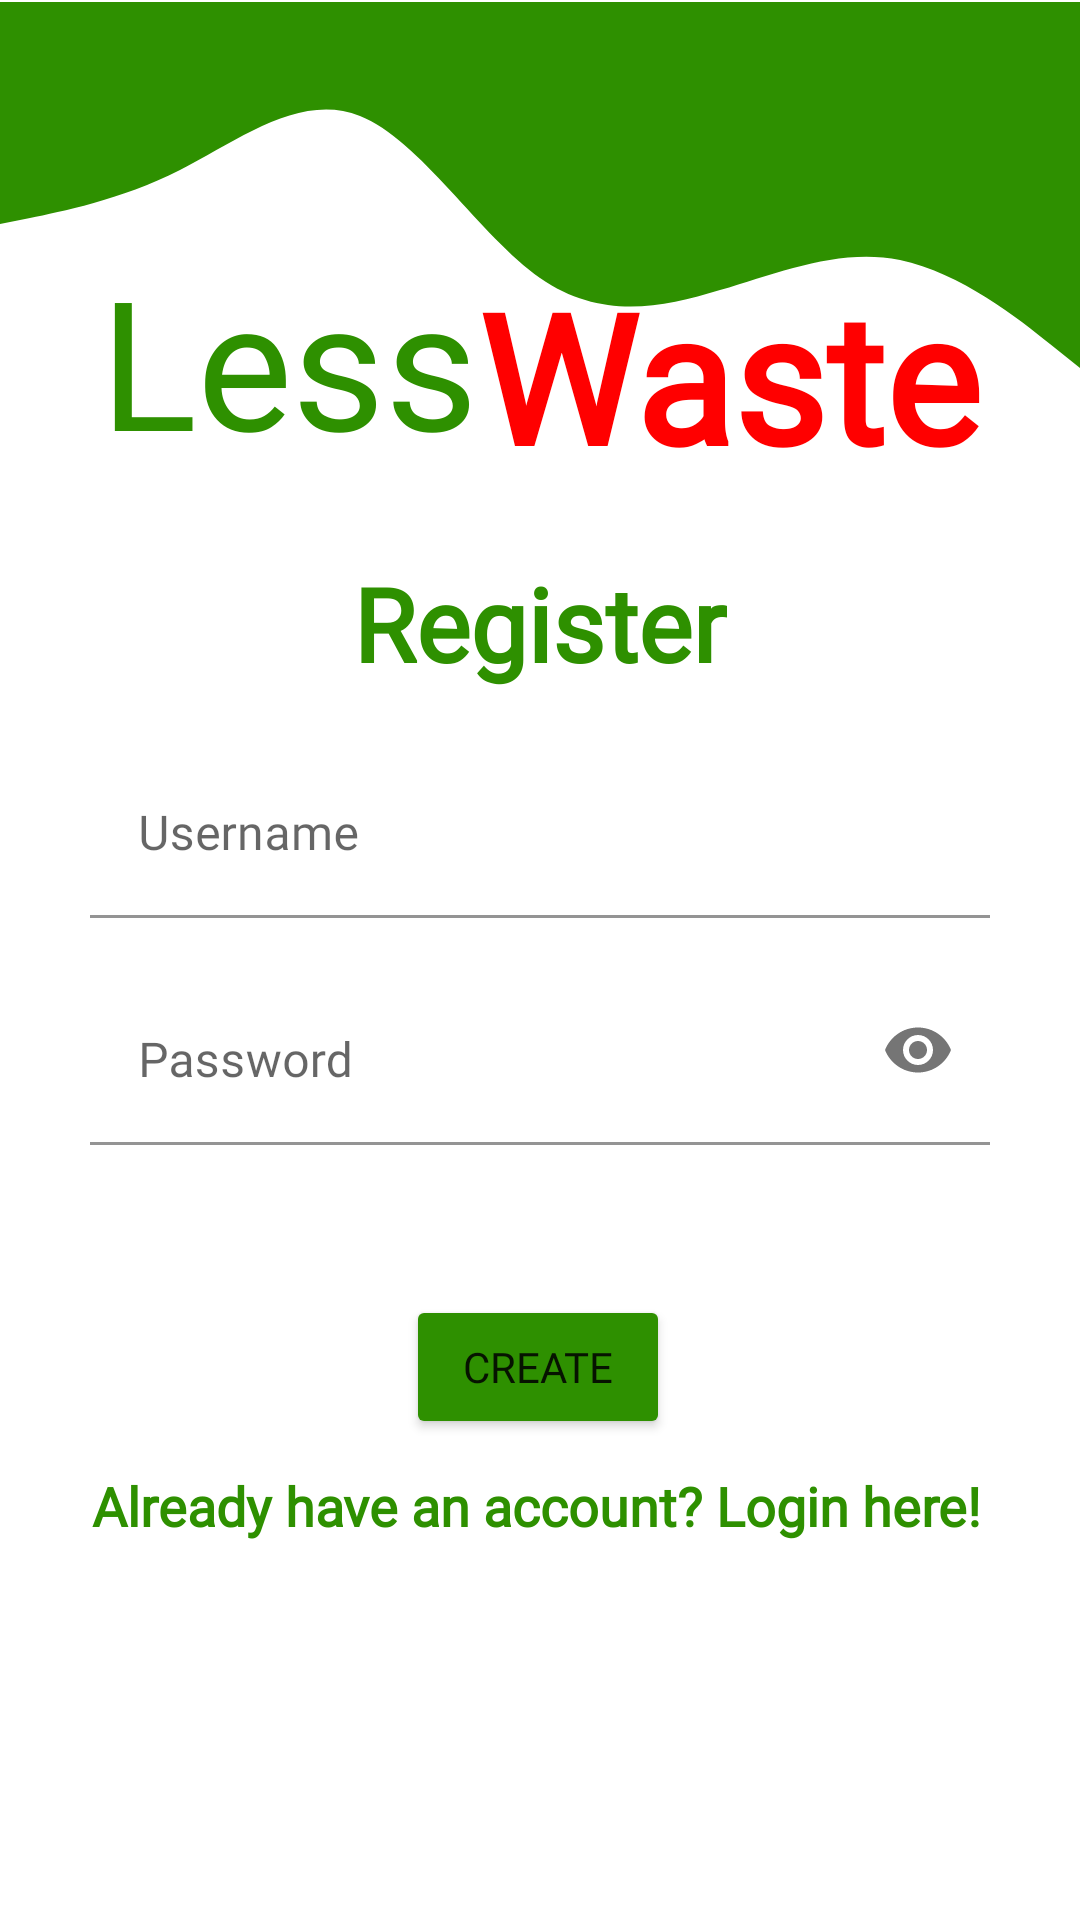

Produce the Android XML layout that renders to this screen, including the resource entries it uses.
<!-- AndroidManifest.xml: application theme Theme.ALP_LessWaste -->
<!-- res/layout/activity_register.xml -->
<?xml version="1.0" encoding="utf-8"?>
<androidx.constraintlayout.widget.ConstraintLayout xmlns:android="http://schemas.android.com/apk/res/android"
    xmlns:app="http://schemas.android.com/apk/res-auto"
    xmlns:tools="http://schemas.android.com/tools"
    android:layout_width="match_parent"
    android:layout_height="match_parent"
    tools:context=".view.RegisterActivity">

    <View
        android:id="@+id/view5"
        android:layout_width="wrap_content"
        android:layout_height="120dp"
        android:layout_marginTop="10dp"
        android:background="@drawable/wave3"
        app:layout_constraintBottom_toBottomOf="parent"
        app:layout_constraintEnd_toEndOf="parent"
        app:layout_constraintHorizontal_bias="0.0"
        app:layout_constraintStart_toStartOf="parent"
        app:layout_constraintTop_toTopOf="parent"
        app:layout_constraintVertical_bias="0.009" />

    <View
        android:id="@+id/view4"
        android:layout_width="wrap_content"
        android:layout_height="30dp"
        android:background="#2E9000"
        app:layout_constraintBottom_toBottomOf="parent"
        app:layout_constraintEnd_toEndOf="parent"
        app:layout_constraintHorizontal_bias="0.0"
        app:layout_constraintStart_toStartOf="parent"
        app:layout_constraintTop_toTopOf="parent"
        app:layout_constraintVertical_bias="0.001" />

    <TextView
        android:id="@+id/textView2"
        android:layout_width="wrap_content"
        android:layout_height="wrap_content"
        android:layout_marginTop="80dp"
        android:fontFamily="@font/open_sans"
        android:text="Less"
        android:textColor="#2E9000"
        android:textSize="60sp"
        app:layout_constraintEnd_toStartOf="@+id/textView5"
        app:layout_constraintHorizontal_chainStyle="packed"
        app:layout_constraintStart_toStartOf="parent"
        app:layout_constraintTop_toTopOf="parent" />

    <TextView
        android:id="@+id/textView5"
        android:layout_width="wrap_content"
        android:layout_height="wrap_content"
        android:layout_marginTop="85dp"
        android:fontFamily="@font/open_sans_bold"
        android:text="Waste"
        android:textColor="#FF0000"
        android:textSize="60sp"
        android:textStyle="bold"
        app:layout_constraintEnd_toEndOf="parent"
        app:layout_constraintStart_toEndOf="@+id/textView2"
        app:layout_constraintTop_toTopOf="parent" />

    <TextView
        android:id="@+id/textView4"
        android:layout_width="wrap_content"
        android:layout_height="wrap_content"
        android:layout_marginTop="20dp"
        android:fontFamily="@font/open_sans_bold"
        android:text="Register"
        android:textColor="#2E9000"
        android:textSize="34sp"
        android:textStyle="bold"
        app:layout_constraintEnd_toEndOf="parent"
        app:layout_constraintStart_toStartOf="parent"
        app:layout_constraintTop_toBottomOf="@+id/textView5" />

    <com.google.android.material.textfield.TextInputLayout
        android:id="@+id/registerUsername_TextInputLayout"
        android:layout_width="wrap_content"
        android:layout_height="wrap_content"
        android:layout_marginTop="20dp"
        app:boxBackgroundColor="#FFFFFF"
        app:layout_constraintEnd_toEndOf="parent"
        app:layout_constraintStart_toStartOf="parent"
        app:layout_constraintTop_toBottomOf="@+id/textView4">

        <com.google.android.material.textfield.TextInputEditText
            android:id="@+id/registerUsername_textInput"
            android:layout_width="300dp"
            android:layout_height="wrap_content"
            android:backgroundTint="#FFFFFF"
            android:fontFamily="@font/open_sans"
            android:hint="Username" />
    </com.google.android.material.textfield.TextInputLayout>

    <com.google.android.material.textfield.TextInputLayout
        android:id="@+id/registerPassword_TextInputLayout"
        android:layout_width="wrap_content"
        android:layout_height="wrap_content"
        android:layout_marginTop="20dp"
        app:boxBackgroundColor="#FFFFFF"
        app:layout_constraintEnd_toEndOf="parent"
        app:layout_constraintStart_toStartOf="parent"
        app:layout_constraintTop_toBottomOf="@+id/registerUsername_TextInputLayout"
        app:passwordToggleEnabled="true">

        <EditText
            android:id="@+id/editTextTextPassword2"
            android:layout_width="300dp"
            android:layout_height="wrap_content"
            android:layout_weight="1"
            android:ems="10"
            android:fontFamily="@font/open_sans"
            android:hint="Password"
            android:inputType="textPassword" />
    </com.google.android.material.textfield.TextInputLayout>

    <Button
        android:id="@+id/button_create"
        android:layout_width="wrap_content"
        android:layout_height="wrap_content"
        android:layout_marginTop="50dp"
        android:backgroundTint="#2E9000"
        android:elevation="100dp"
        android:fontFamily="@font/open_sans"
        android:text="Create"
        app:layout_constraintEnd_toEndOf="parent"
        app:layout_constraintHorizontal_bias="0.498"
        app:layout_constraintStart_toStartOf="parent"
        app:layout_constraintTop_toBottomOf="@+id/registerPassword_TextInputLayout"
        tools:ignore="TextContrastCheck" />

    <TextView
        android:id="@+id/backLogin_tv"
        android:layout_width="wrap_content"
        android:layout_height="wrap_content"
        android:layout_marginTop="10dp"
        android:fontFamily="@font/open_sans_bold"
        android:text="Already have an account? Login here!"
        android:textColor="#2E9000"
        android:textSize="18sp"
        android:textStyle="bold"
        app:layout_constraintEnd_toEndOf="parent"
        app:layout_constraintHorizontal_bias="0.482"
        app:layout_constraintStart_toStartOf="parent"
        app:layout_constraintTop_toBottomOf="@+id/button_create" />

</androidx.constraintlayout.widget.ConstraintLayout>
<!-- resources referenced by this layout -->
<resources>
  <!-- drawable wave3 (drawable) -->
  <vector xmlns:android="http://schemas.android.com/apk/res/android"
      android:width="1440dp"
      android:height="320dp"
      android:viewportWidth="1440"
      android:viewportHeight="320">
    <path
        android:pathData="M0,160L40,154.7C80,149 160,139 240,112C320,85 400,43 480,64C560,85 640,171 720,208C800,245 880,235 960,218.7C1040,203 1120,181 1200,192C1280,203 1360,245 1400,266.7L1440,288L1440,0L1400,0C1360,0 1280,0 1200,0C1120,0 1040,0 960,0C880,0 800,0 720,0C640,0 560,0 480,0C400,0 320,0 240,0C160,0 80,0 40,0L0,0Z"
        android:fillColor="#2E9000"/>
  </vector>
  <style name="Theme.ALP_LessWaste" parent="Theme.MaterialComponents.DayNight.NoActionBar">
          
          <item name="colorPrimary">@color/black</item>
          <item name="colorPrimaryVariant">@color/black</item>
          <item name="colorOnPrimary">@color/white</item>
          
          <item name="colorSecondary">@color/teal_200</item>
          <item name="colorSecondaryVariant">@color/teal_700</item>
          <item name="colorOnSecondary">@color/black</item>
          
          <item name="android:statusBarColor">?attr/colorPrimaryVariant</item>
          
      </style>
  <!-- not gathered from this repository: default colours our renderer supplied (Android Studio template values) -->
  <color name="teal_200">#FF03DAC5</color>
  <color name="teal_700">#FF018786</color>
  <color name="black">#FF000000</color>
  <color name="white">#FFFFFFFF</color>
</resources>
